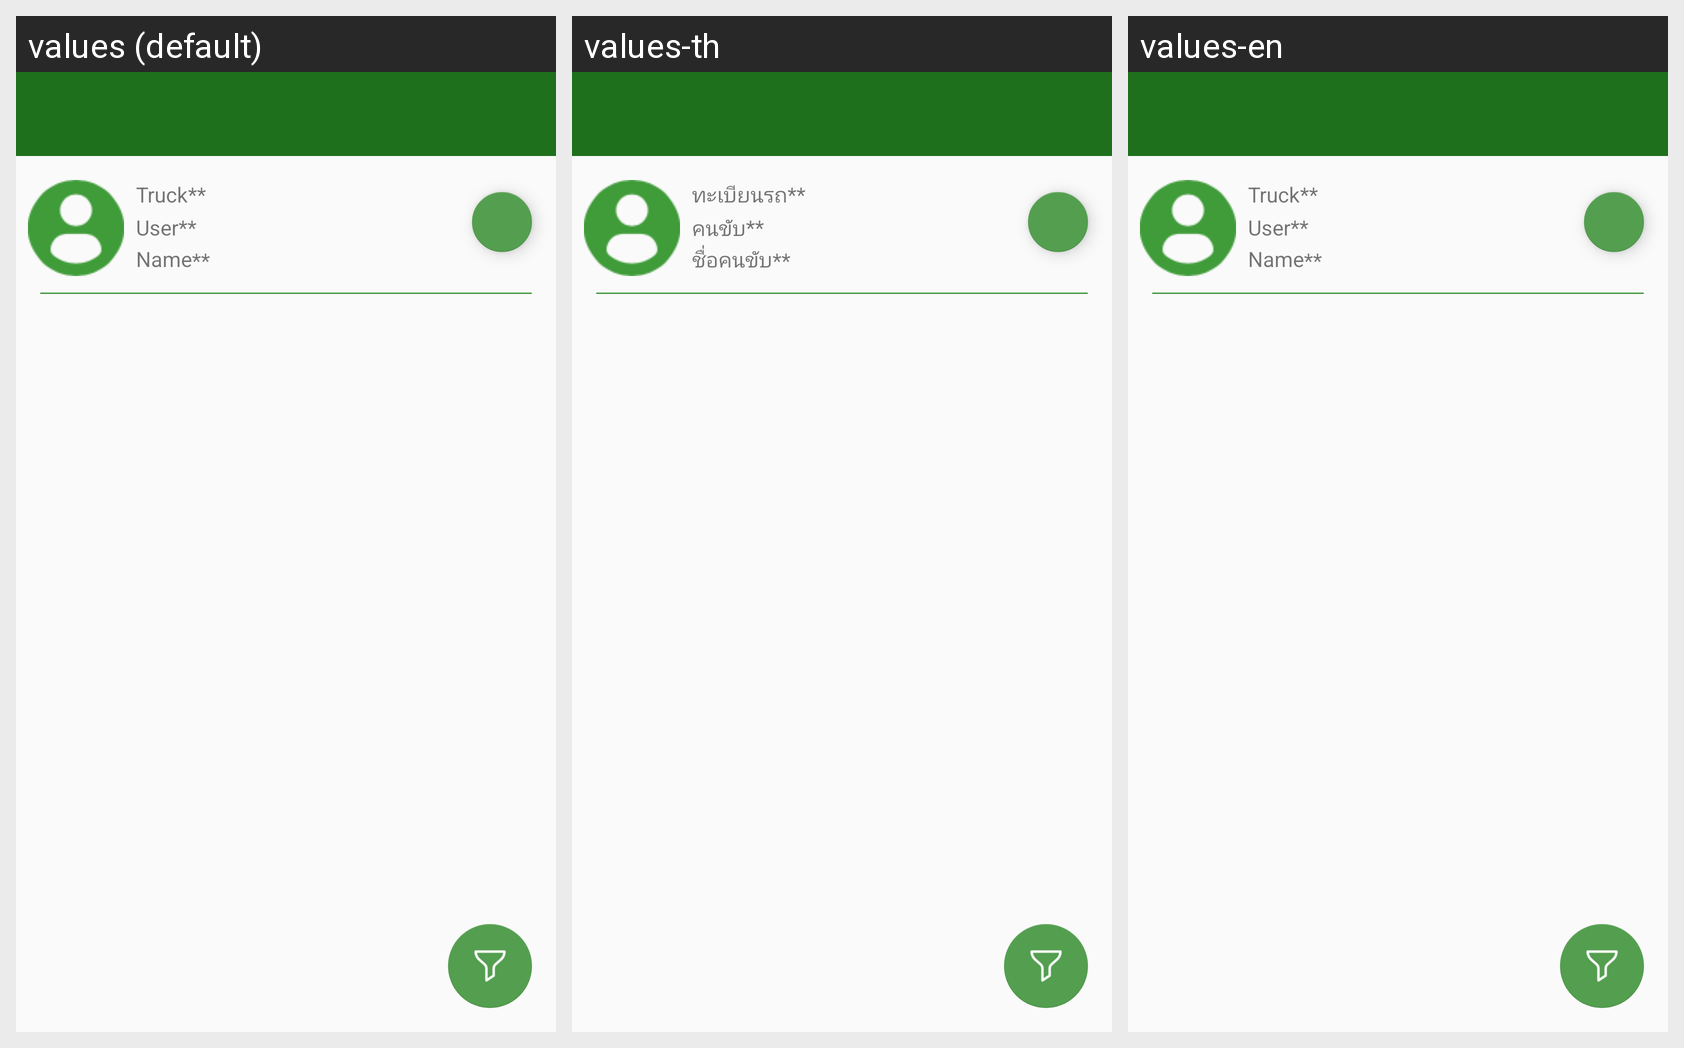

This grid shows one Android layout under several languages. Give, for every string resource on the screen, its name, the default text and each shown locale's text.
Android screen res/layout/activity_plan_work_.xml rendered under 3 locales, left to right: values (default), values-th, values-en. Device: Nexus 5 (rendered at 1080×1920; each locale shown at half size, 540×960, under a caption strip naming it); theme AppTheme.
Strings drawn on this screen, with the default value and each locale's value (text and hints the layout hard-codes, and strings that could not be matched under every locale, appear in the picture but are not listed):

user
  values: User
  values-th: คนขับ
  values-en: User

truck
  values: Truck
  values-th: ทะเบียนรถ
  values-en: Truck

name_driver
  values: Name
  values-th: ชื่อคนขับ
  values-en: Name
